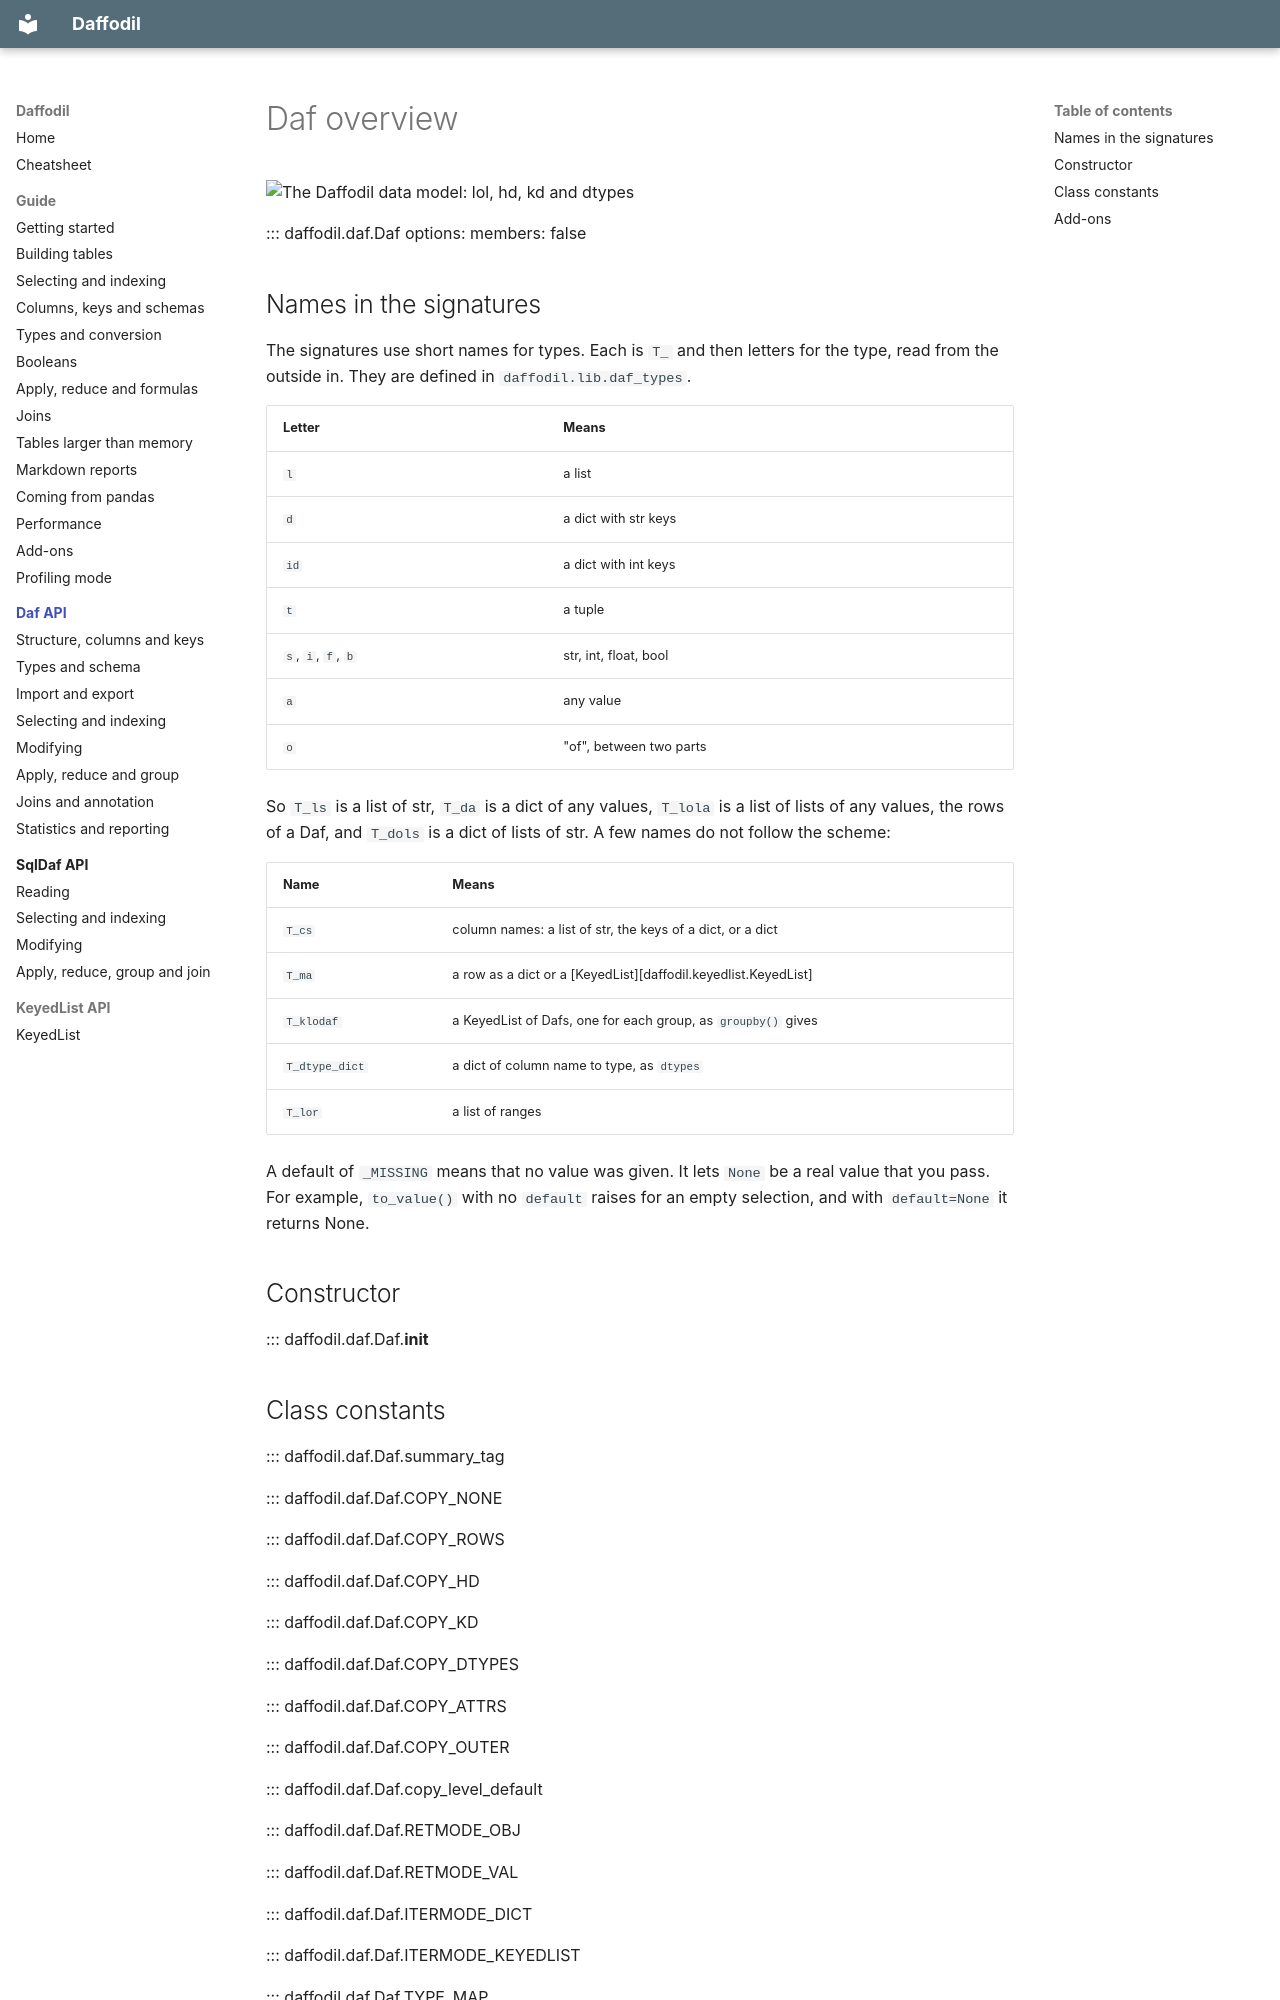

repository: raylutz/daffodil · page: api/daf/index.html · generator: mkdocs

# Daf overview

![The Daffodil data model: lol, hd, kd and dtypes](../../images/data_model.svg)

::: daffodil.daf.Daf
    options:
      members: false

## Names in the signatures

The signatures use short names for types. Each is `T_` and then letters for the type, read
from the outside in. They are defined in `daffodil.lib.daf_types`.

| Letter | Means |
| :----- | :---- |
| `l` | a list |
| `d` | a dict with str keys |
| `id` | a dict with int keys |
| `t` | a tuple |
| `s`, `i`, `f`, `b` | str, int, float, bool |
| `a` | any value |
| `o` | "of", between two parts |

So `T_ls` is a list of str, `T_da` is a dict of any values, `T_lola` is a list of lists of any
values, the rows of a Daf, and `T_dols` is a dict of lists of str. A few names do not follow
the scheme:

| Name | Means |
| :--- | :---- |
| `T_cs` | column names: a list of str, the keys of a dict, or a dict |
| `T_ma` | a row as a dict or a [KeyedList][daffodil.keyedlist.KeyedList] |
| `T_klodaf` | a KeyedList of Dafs, one for each group, as `groupby()` gives |
| `T_dtype_dict` | a dict of column name to type, as `dtypes` |
| `T_lor` | a list of ranges |

A default of `_MISSING` means that no value was given. It lets `None` be a real value that you
pass. For example, `to_value()` with no `default` raises for an empty selection, and with
`default=None` it returns None.

## Constructor

::: daffodil.daf.Daf.__init__
